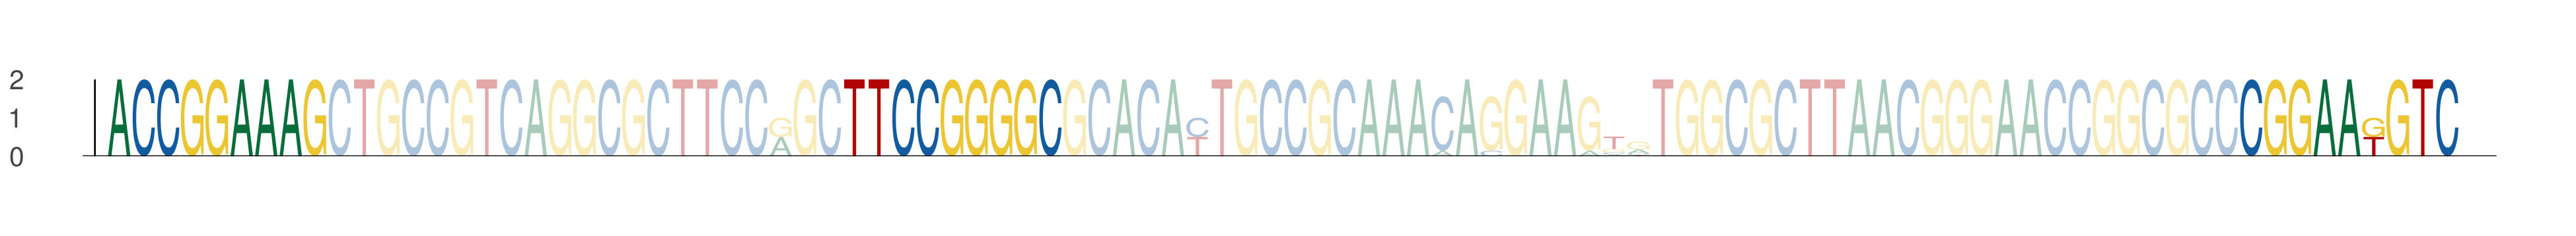

Values plotted in this chart, from the file beside it:
seq_index, start_position, end_position, is_reversed_complement
3808, 26, 35, 0
3808, 56, 65, 0
3808, 113, 122, 0
2649, 26, 35, 0
2649, 56, 65, 0
2649, 113, 122, 0
243, 26, 35, 0
243, 56, 65, 0
243, 113, 122, 0
5816, 26, 35, 0
5816, 56, 65, 0
5816, 113, 122, 0
993, 26, 35, 0
993, 56, 65, 0
993, 113, 122, 0
567, 26, 35, 0
567, 56, 65, 0
567, 113, 122, 0
1611, 26, 35, 0
1611, 56, 65, 0
1611, 113, 122, 0
1638, 26, 35, 0
1638, 56, 65, 0
1638, 113, 122, 0
3423, 26, 35, 0
3423, 56, 65, 0
3423, 113, 122, 0
5512, 26, 35, 0
5512, 56, 65, 0
5512, 113, 122, 0
3799, 26, 35, 0
3799, 56, 65, 0
3799, 113, 122, 0
2059, 26, 35, 0
2059, 56, 65, 0
2059, 113, 122, 0
440, 26, 35, 0
440, 56, 65, 0
440, 113, 122, 0
3343, 26, 35, 0
3343, 56, 65, 0
3343, 113, 122, 0
5647, 26, 35, 0
5647, 56, 65, 0
5647, 113, 122, 0
5051, 26, 35, 0
5051, 56, 65, 0
5051, 113, 122, 0
3954, 26, 35, 0
3954, 56, 65, 0
3954, 113, 122, 0
4641, 26, 35, 0
4641, 56, 65, 0
4641, 113, 122, 0
4314, 26, 35, 0
4314, 56, 65, 0
4314, 113, 122, 0
3534, 26, 35, 0
3534, 56, 65, 0
3534, 113, 122, 0
... 6 more rows
